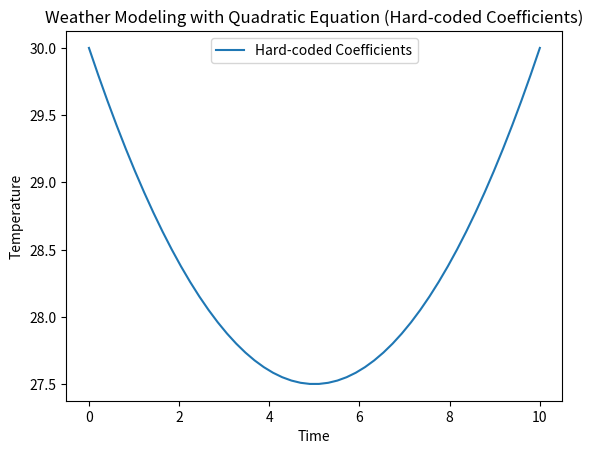

Source code (Python):
import matplotlib.pyplot as plt
import numpy as np

def quadratic_model(time):
    a = 0.1
    b = -1
    c = 30

    temperature = a * (time ** 2) + b * time + c
    return temperature

def main():
    time_values = np.linspace(0, 10, 50)

    temperature_hardcoded = quadratic_model(time_values)

    # print(temperature_hardcoded)
    # print(time_values)

    plt.plot(time_values, temperature_hardcoded, label = 'Hard-coded Coefficients')
    plt.xlabel('Time')
    plt.ylabel('Temperature')
    plt.legend()
    plt.title('Weather Modeling with Quadratic Equation (Hard-coded Coefficients)')
    plt.show()

if __name__ == "__main__":
    main()